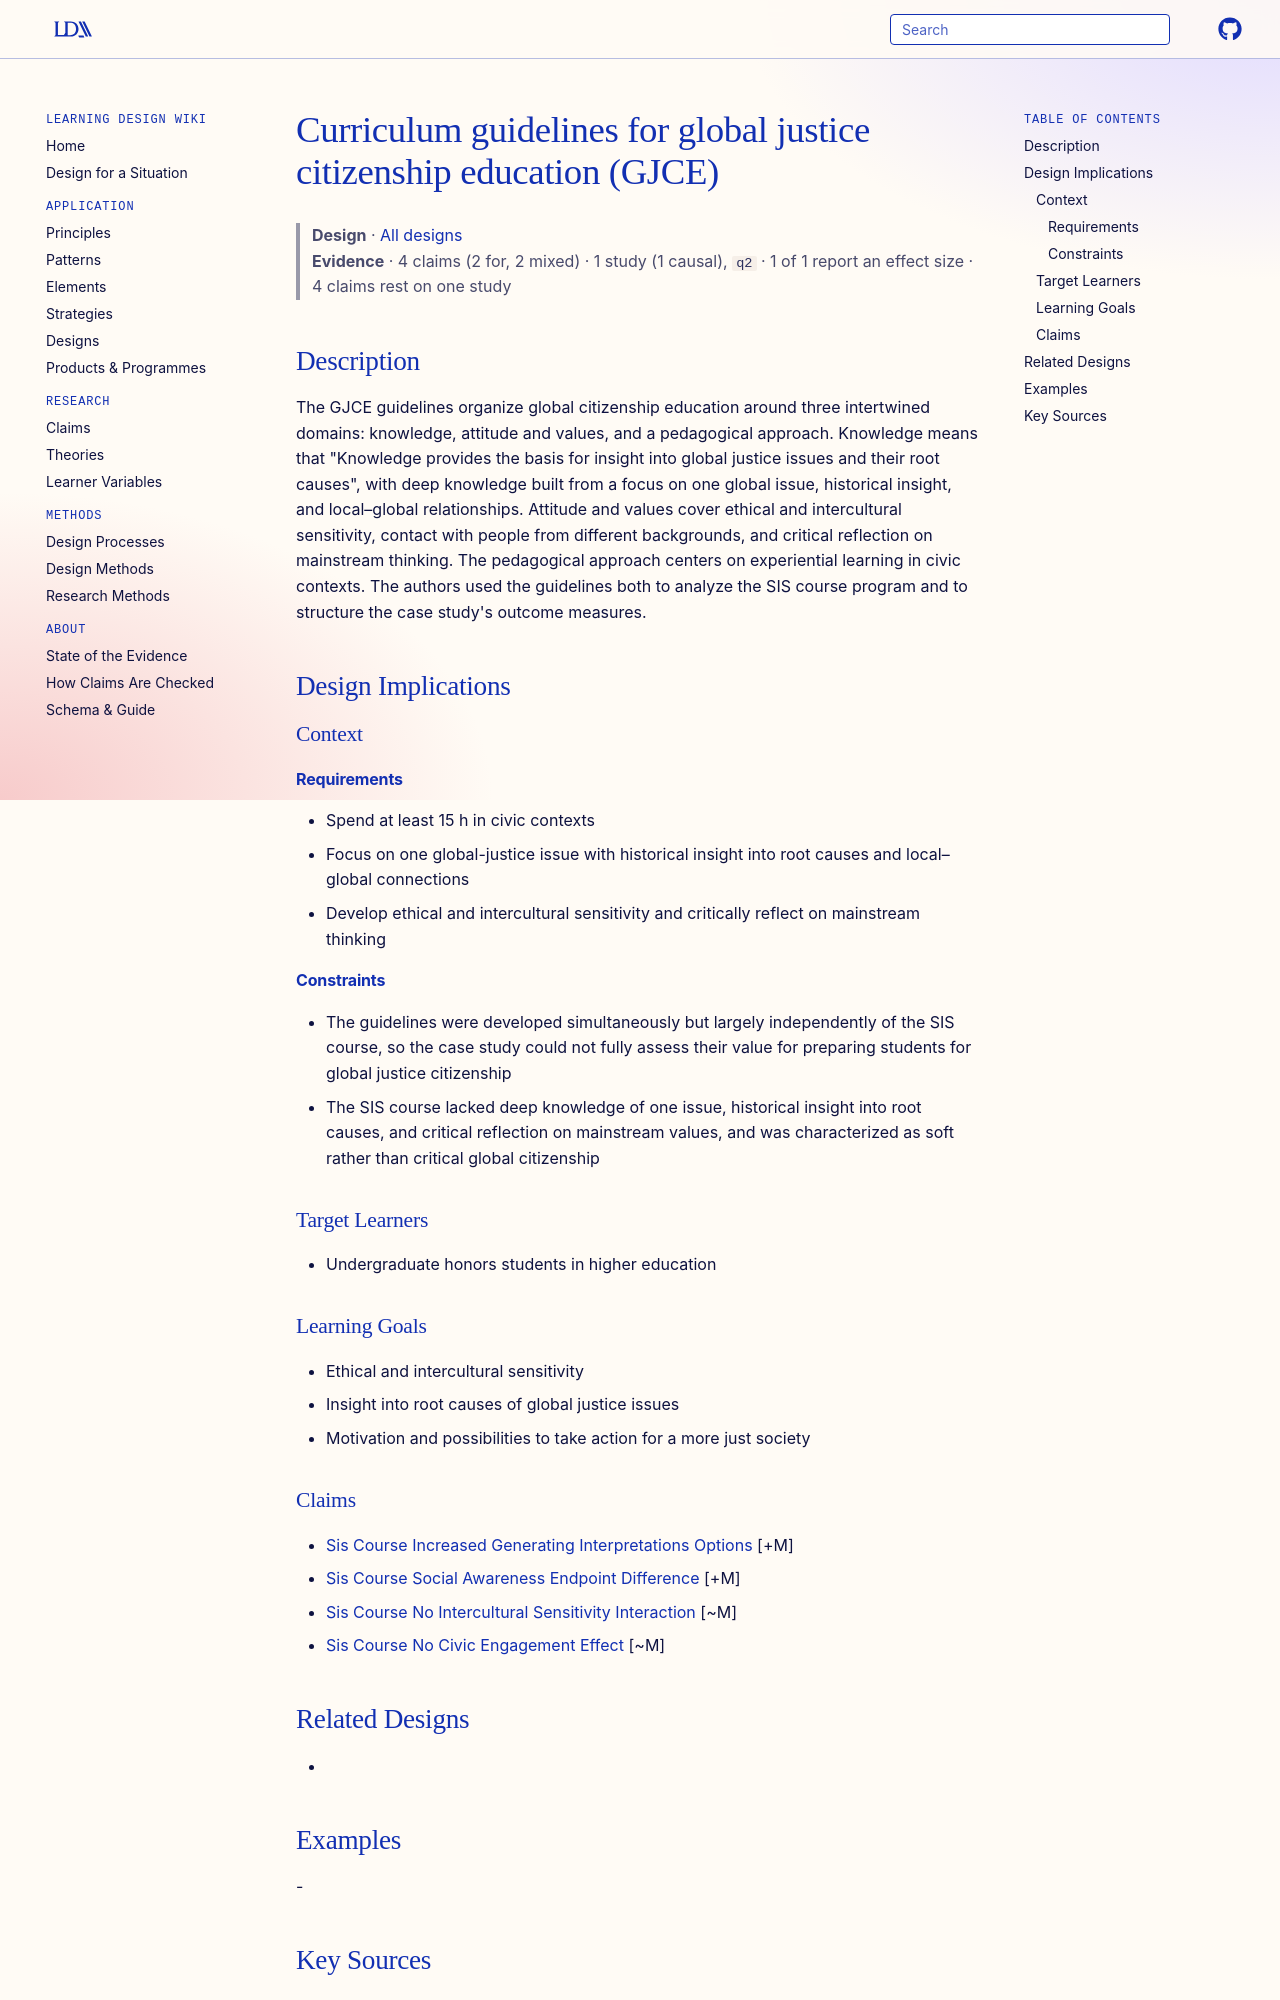

repository: Learning-Design-Alliance/learning-wiki · page: designs/gjce-curriculum-guidelines/index.html · generator: mkdocs

---
type: design
id: gjce-curriculum-guidelines
title: Curriculum guidelines for global justice citizenship education (GJCE)
description: "The GJCE guidelines organize global citizenship education around three intertwined domains: knowledge, attitude and values, and a pedagogical approach."
status: review
generated:
  by: "process:settle-candidates"
  at: 2026-11-02
sources:
  - id: ingrid-schutte-2018
    resource: "https://doi.org/10.3390/educsci8020082"
    title: "Ingrid Schutte, Elanor Kamans, Marca Wolfensberger and Wiel Veugelers. (2018). Effects of an International Undergraduate Honors Course on Awareness of Global Justice. Educ. Sci. 2018, 8, 82. https://doi.org/10.3390/educsci8020082"
    author: Ingrid Schutte, Elanor Kamans, Marca Wolfensberger and Wiel Veugelers
---

# Curriculum guidelines for global justice citizenship education (GJCE)

> **Design** · [All designs](index.md)
> **Evidence** · 4 claims (2 for, 2 mixed) · 1 study (1 causal), `q2` · 1 of 1 report an effect size · 4 claims rest on one study

## Description
The GJCE guidelines organize global citizenship education around three intertwined domains: knowledge, attitude and values, and a pedagogical approach. Knowledge means that "Knowledge provides the basis for insight into global justice issues and their root causes", with deep knowledge built from a focus on one global issue, historical insight, and local–global relationships. Attitude and values cover ethical and intercultural sensitivity, contact with people from different backgrounds, and critical reflection on mainstream thinking. The pedagogical approach centers on experiential learning in civic contexts. The authors used the guidelines both to analyze the SIS course program and to structure the case study's outcome measures.

## Design Implications

### Context
#### Requirements
- Spend at least 15 h in civic contexts
- Focus on one global-justice issue with historical insight into root causes and local–global connections
- Develop ethical and intercultural sensitivity and critically reflect on mainstream thinking
#### Constraints
- The guidelines were developed simultaneously but largely independently of the SIS course, so the case study could not fully assess their value for preparing students for global justice citizenship
- The SIS course lacked deep knowledge of one issue, historical insight into root causes, and critical reflection on mainstream values, and was characterized as soft rather than critical global citizenship

### Target Learners
- Undergraduate honors students in higher education

### Learning Goals
- Ethical and intercultural sensitivity
- Insight into root causes of global justice issues
- Motivation and possibilities to take action for a more just society
